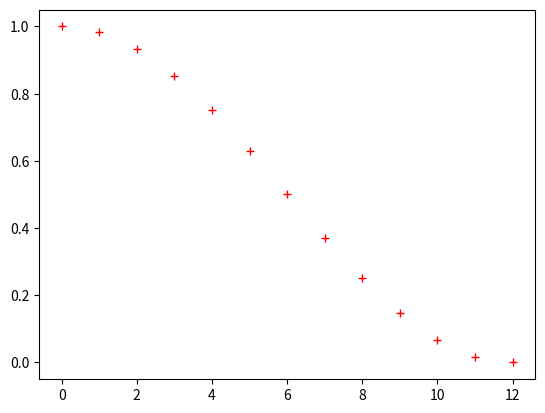

Here is the Python script that generated this plot:
# @Author: Jiuzhou Tang
# @Time : 2023/10/14 14:11
from typing import List,Tuple,Dict,Optional,Callable
import numpy as np

def genChebyshevNodes(Ns: int, interval:List = [-1,1])->np.ndarray:
    """
    create Ns +1 number of chebyshev nodes (chebyshev extreme points) within given interval,
    e.g., consider an interval of [-1,1], and let X_0, X_1, ..., X_{Ns} be the set of Ns points
    across the interval in reverse order
    1>= X_0 > X_1 > X_2 ... >X_{Ns} >=-1, and X_{j} = cos(j*PI/Ns), j = 0,1,...,Ns
    please refer to Prof Trefethen's textbook on chebyshev spectral methods for details.
    :param Ns:
    :param interval:
    :return:
    """
    a, b = interval
    return 0.5*(a + b) + 0.5*(b - a) *np.cos((np.pi/Ns)*np.arange(Ns +1))





if __name__ == "__main__":
    chebNodes = genChebyshevNodes(12,[0,1])
    import matplotlib.pyplot as plt
    plt.plot(chebNodes,"r+")
    plt.show()
